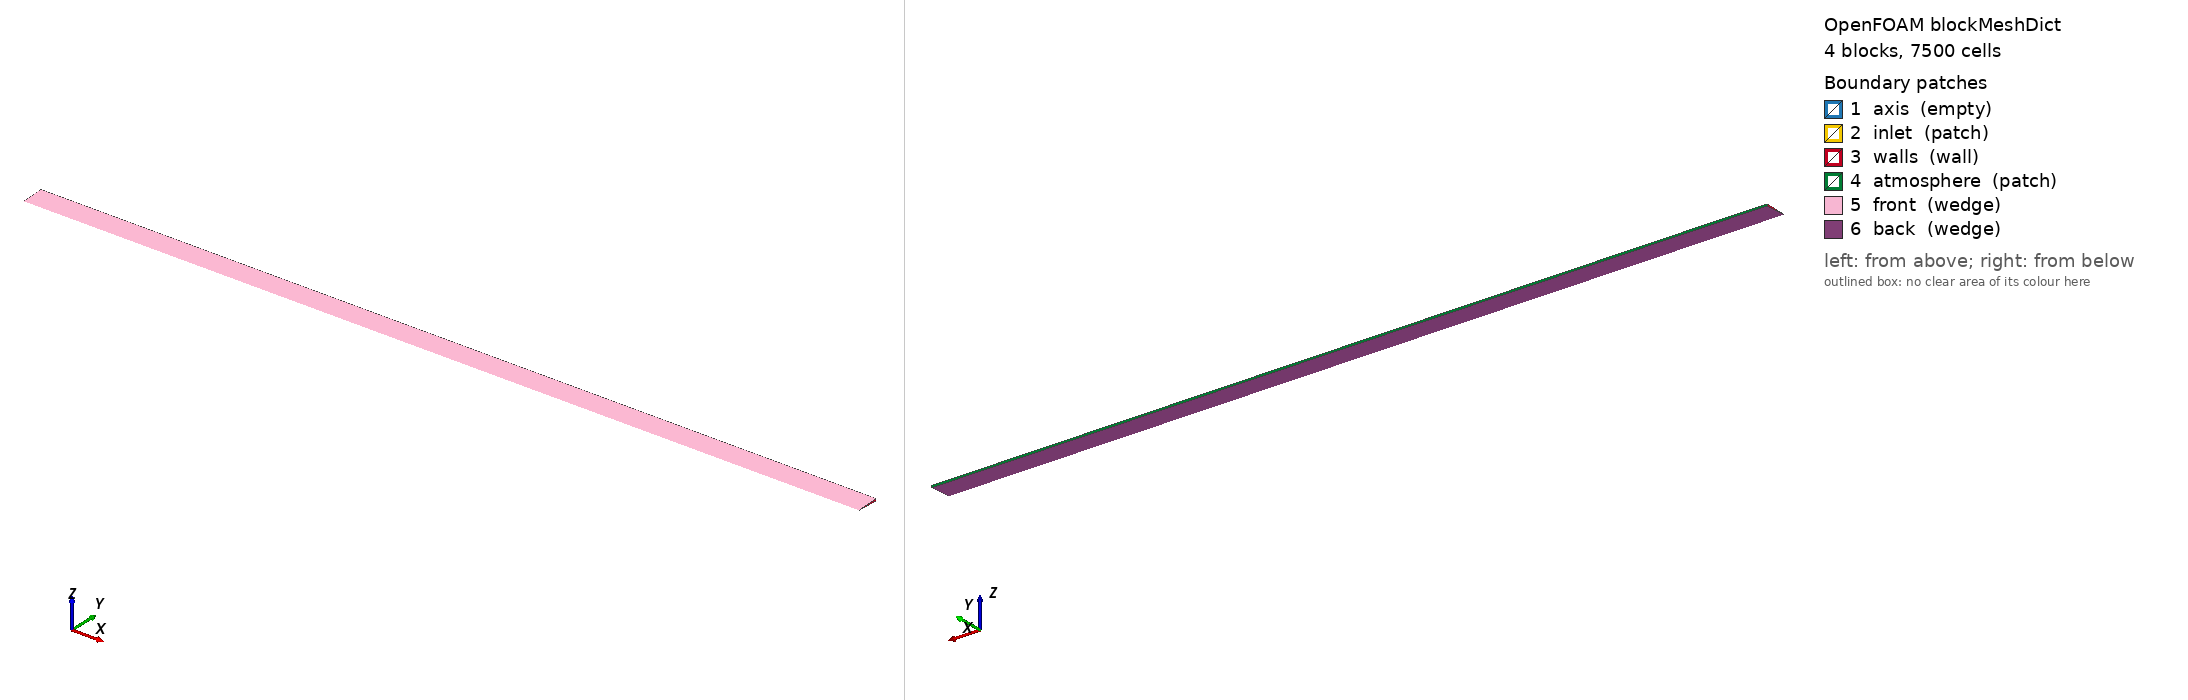

OpenFOAM case: the mesh blockMesh builds from blockMeshDict, 4 block(s), 7500 cells. Boundary patches (legend numbers): 1 axis (empty), 2 inlet (patch), 3 walls (wall), 4 atmosphere (patch), 5 front (wedge), 6 back (wedge). Left view from above one corner, right view from below the opposite corner. Boundary conditions: 0 field file(s) under 0/; 0 of 6 drawn patches have an entry in a shipped field file.

=== system/blockMeshDict ===
/*--------------------------------*- C++ -*----------------------------------*\
| =========                 |                                                 |
| \\      /  F ield         | OpenFOAM: The Open Source CFD Toolbox           |
|  \\    /   O peration     | Version:  v2406                                 |
|   \\  /    A nd           | Website:  www.openfoam.com                      |
|    \\/     M anipulation  |                                                 |
\*---------------------------------------------------------------------------*/
FoamFile
{
    version     2.0;
    format      ascii;
    class       dictionary;
    object      blockMeshDict;
}
// * * * * * * * * * * * * * * * * * * * * * * * * * * * * * * * * * * * * * //

mergeType points;   // Wedge geometry - Merge points instead of topology

scale   1e-3;

vertices
(
    (0 0 0)  //tobera
    (300 0 0)
    (0 0.495 -0.0216121677297) //tobera
    (300 1.485 -0.0648365031892)
    (0 1.98 -0.0864486354189)
    (300 3.465 -0.151283905919)
    (0 3.96 -0.172896038148)
    (300 4.95 -0.216121677297)
    (0 7.92 -0.345794708273)
    (300 7.92 -0.345794708273)

    (0 0.495 0.0216121677297)  //tobera
    (300 1.485 0.0648365031892)
    (0 1.98 0.0864486354189)   
    (300 3.465 0.151283905919)
    (0 3.96 0.172896038148)
    (300 4.95 0.216121677297)
    (0 7.92 0.345794708273)
    (300 7.92 0.345794708273)
);

blocks
(
    hex (0 1 3 2 0 1 11 10)
    (75 30 1)
    edgeGrading (1 1 1 1 0.1666667 1 1 0.1666667 1 1 1 1)

    hex (2 3 5 4 10 11 13 12)
    (75 40 1)
    edgeGrading (1 1 1 1 20 1 1 20 1 1 1 1)

    hex (4 5 7 6 12 13 15 14)
    (75 15 1)
    simpleGrading (1.0 1.0 1.0)

    hex (6 7 9 8 14 15 17 16)
    (75 15 1)
    simpleGrading (1.0 1.0 1.0)
);

edges
(
);

boundary
(
    axis
    {
        type empty;
        faces
        (
            (0 1 1 0)
        );
    }

    inlet
    {
        type patch;
        faces
        (
            (0 0 10 2)
        );
    }

    walls
    {
        type wall;
        faces
        (
            (2 10 12 4)
            (4 12 14 6)
            (6 14 16 8)
			(7 9 17 15)
			(5 7 15 13)
			(3 5 13 11)
            (1 3 11 1)
        );
    }

    atmosphere
    {
        type patch;
        faces
        (
            (8 16 17 9)
        );
    }

    front
    {
        type wedge;
        faces
        (
            (0 1 11 10)
            (10 11 13 12)
            (12 13 15 14)
            (14 15 17 16)
        );
    }

    back
    {
        type wedge;
        faces
        (
            (0 2 3 1)
            (2 4 5 3)
            (4 6 7 5)
            (6 8 9 7)
        );
    }
);

mergePatchPairs
(
);


// ************************************************************************* ///

=== system/controlDict ===
/*--------------------------------*- C++ -*----------------------------------*\
| =========                 |                                                 |
| \\      /  F ield         | OpenFOAM: The Open Source CFD Toolbox           |
|  \\    /   O peration     | Version:  v2406                                 |
|   \\  /    A nd           | Website:  www.openfoam.com                      |
|    \\/     M anipulation  |                                                 |
\*---------------------------------------------------------------------------*/
FoamFile
{
    version     2.0;
    format      ascii;
    class       dictionary;
    object      controlDict;
}
// * * * * * * * * * * * * * * * * * * * * * * * * * * * * * * * * * * * * * //

application     interFoam;

startFrom       latestTime;

startTime       0;

stopAt          endTime;

endTime         2e-02;

deltaT          1e-06;

writeControl    adjustable;

writeInterval   2e-04;

purgeWrite      0;

writeFormat     binary;

writePrecision  8;

writeCompression off;

timeFormat      general;

timePrecision   6;

runTimeModifiable yes;

adjustTimeStep  yes;

maxCo           0.5;

maxAlphaCo      0.5;

maxDeltaT       2e-06;

functions
{
    // Wedge correction factor: 360° / (2 * wedgeHalfAngle)
    // From blockMeshDict: z = ±4.366 at y = 100, so tan(angle) = 4.366/100
    // Half-angle ≈ 2.5°, full wedge angle ≈ 5°
    // Correction factor = 360 / 5 = 72
    
    // Calculate pressure force at inlet (scaled for full nozzle)
    inletPressureForce
    {
        type            surfaceFieldValue;
        libs            (fieldFunctionObjects);
        writeControl    timeStep;
        writeInterval   1;
        log             true;
        writeFields     false;
        regionType      patch;
        name            inlet;
        operation       sum;
        weightField     none;
        fields          (p_rgh);
        scaleFactor     72;         // Wedge correction: 360°/5° = 72
    }

    // For proper force calculation on inlet patch
    // Note: This gives pressure + viscous forces on the patch surface
    // For total jet force, add the momentum flux from inletMomentumFlux
    inletForces
    {
        type            forces;
        libs            (forces);
        writeControl    timeStep;
        writeInterval   1;
        log             true;
        
        patches         (inlet);
        
        // Reference values for force coefficients
        rho             rhoInf;
        rhoInf          1000;       // fuel density
        
        CofR            (0 0 0);    // Center of rotation
        
        // Wedge correction: multiply output by 72 (360°/5°) for full nozzle
        // Total jet force = (inletForces + inletMomentumFlux) * 72
    }

    // Calculate momentum flux at inlet (scaled for full nozzle)
    // Writes all force data to a single file: postProcessing/jetForces.dat
    inletMomentumFlux
    {
        type            coded;
        libs            (utilityFunctionObjects);
        name            calcMomentumFlux;
        writeControl    timeStep;
        writeInterval   1;
        
        codeInclude
        #{
            #include <fstream>
            #include <sys/stat.h>
        #};
        
        codeExecute
        #{
            // Get mesh and fields
            const fvMesh& mesh = refCast<const fvMesh>(obr_);
            const volVectorField& U = mesh.lookupObject<volVectorField>("U");
            const volScalarField& alpha = mesh.lookupObject<volScalarField>("alpha.fuel");
            const surfaceScalarField& phi = mesh.lookupObject<surfaceScalarField>("phi");
            const volScalarField& p = mesh.lookupObject<volScalarField>("p_rgh");
            
            // Density values
            scalar rhoFuel = 1000.0;
            scalar rhoAir = 1.225;
            
            // Wedge correction factor
            scalar wedgeFactor = 72.0;
            
            // Get inlet patch
            label patchI = mesh.boundaryMesh().findPatchID("inlet");
            const fvPatch& patch = mesh.boundary()[patchI];
            
            // Get face values
            const vectorField& Sf = patch.Sf();
            const scalarField& magSf = patch.magSf();
            const scalarField& phip = phi.boundaryField()[patchI];
            const vectorField& Up = U.boundaryField()[patchI];
            const scalarField& alphap = alpha.boundaryField()[patchI];
            const scalarField& pp = p.boundaryField()[patchI];
            
            // Calculate forces
            scalar massFlow = 0.0;
            vector momentumFlux = vector::zero;
            vector pressureForce = vector::zero;
            scalar inletArea = 0.0;
            
            forAll(patch, faceI)
            {
                scalar rho = alphap[faceI]*rhoFuel + (1.0 - alphap[faceI])*rhoAir;
                scalar mDot = rho * phip[faceI];
                massFlow += mDot;
                momentumFlux += mDot * Up[faceI];
                pressureForce += pp[faceI] * Sf[faceI];
                inletArea += magSf[faceI];
            }
            
            // Apply wedge correction
            scalar massFlowFull = massFlow * wedgeFactor;
            vector momentumFluxFull = momentumFlux * wedgeFactor;
            vector pressureForceFull = pressureForce * wedgeFactor;
            scalar inletAreaFull = inletArea * wedgeFactor;
            
            // Total force (momentum + pressure)
            vector totalForce = momentumFluxFull + pressureForceFull;
            
            // Output file path
            fileName outputFile = mesh.time().path()/"postProcessing"/"jetForces.dat";
            
            // Create postProcessing directory if needed
            mkDir(mesh.time().path()/"postProcessing");
            
            // Check if file exists using stat
            struct stat buffer;
            bool fileExists = (stat(outputFile.c_str(), &buffer) == 0);
            
            // Open file in append mode
            std::ofstream file(outputFile.c_str(), std::ios::app);
            
            if (!fileExists)
            {
                file << "# Jet Force Analysis - OpenFOAM Post-Processing\n";
                file << "# Wedge factor: " << wedgeFactor << "\n";
                file << "# Fuel density: " << rhoFuel << " kg/m3\n";
                file << "# Air density: " << rhoAir << " kg/m3\n";
                file << "# Inlet area (full): " << inletAreaFull << " m2\n";
                file << "#\n";
                file << "# Time(s)  MassFlow(kg/s)  MomentumFlux_x(N)  PressureForce_x(N)  TotalForce_x(N)\n";
            }
            
            file << mesh.time().value() << "  "
                 << massFlowFull << "  "
                 << momentumFluxFull.x() << "  "
                 << pressureForceFull.x() << "  "
                 << totalForce.x() << "\n";
            
            file.close();
        #};
    }

    // Total jet force function object (pressure + momentum flux)
    // For jet force: F_total = F_pressure + F_momentum
    // F_pressure from inletPressureForce (sum of p*A)
    // F_momentum from inletMomentumFlux (sum of rho*U^2*A, x-component)
    // Both are already scaled by 72 for full nozzle
    // 
    // Expected value for 1mm hose, U=60 m/s, rho=1000 kg/m³:
    // F_momentum = rho * A * U^2 = 1000 * pi*(0.0005)^2 * 60^2 ≈ 2.83 N
    
    // Calculate mass flow rate at inlet (scaled for full nozzle)
    // Note: Mass flow is now calculated in the coded inletMomentumFlux function
    // This is kept for reference but uses phi (volumetric flux)
    inletMassFlow
    {
        type            surfaceFieldValue;
        libs            (fieldFunctionObjects);
        writeControl    timeStep;
        writeInterval   1;
        log             true;
        writeFields     false;
        regionType      patch;
        name            inlet;
        operation       sum;
        weightField     none;
        fields          (phi);      // volumetric flux - multiply by ~1000 for mass flux
        scaleFactor     72;         // Wedge correction: 360°/5° = 72
    }
}

// 4************************************************************************* //



Also in the case, not shown: constant/polyMesh/faces (numeric list); constant/polyMesh/owner (numeric list); constant/polyMesh/points (numeric list).
